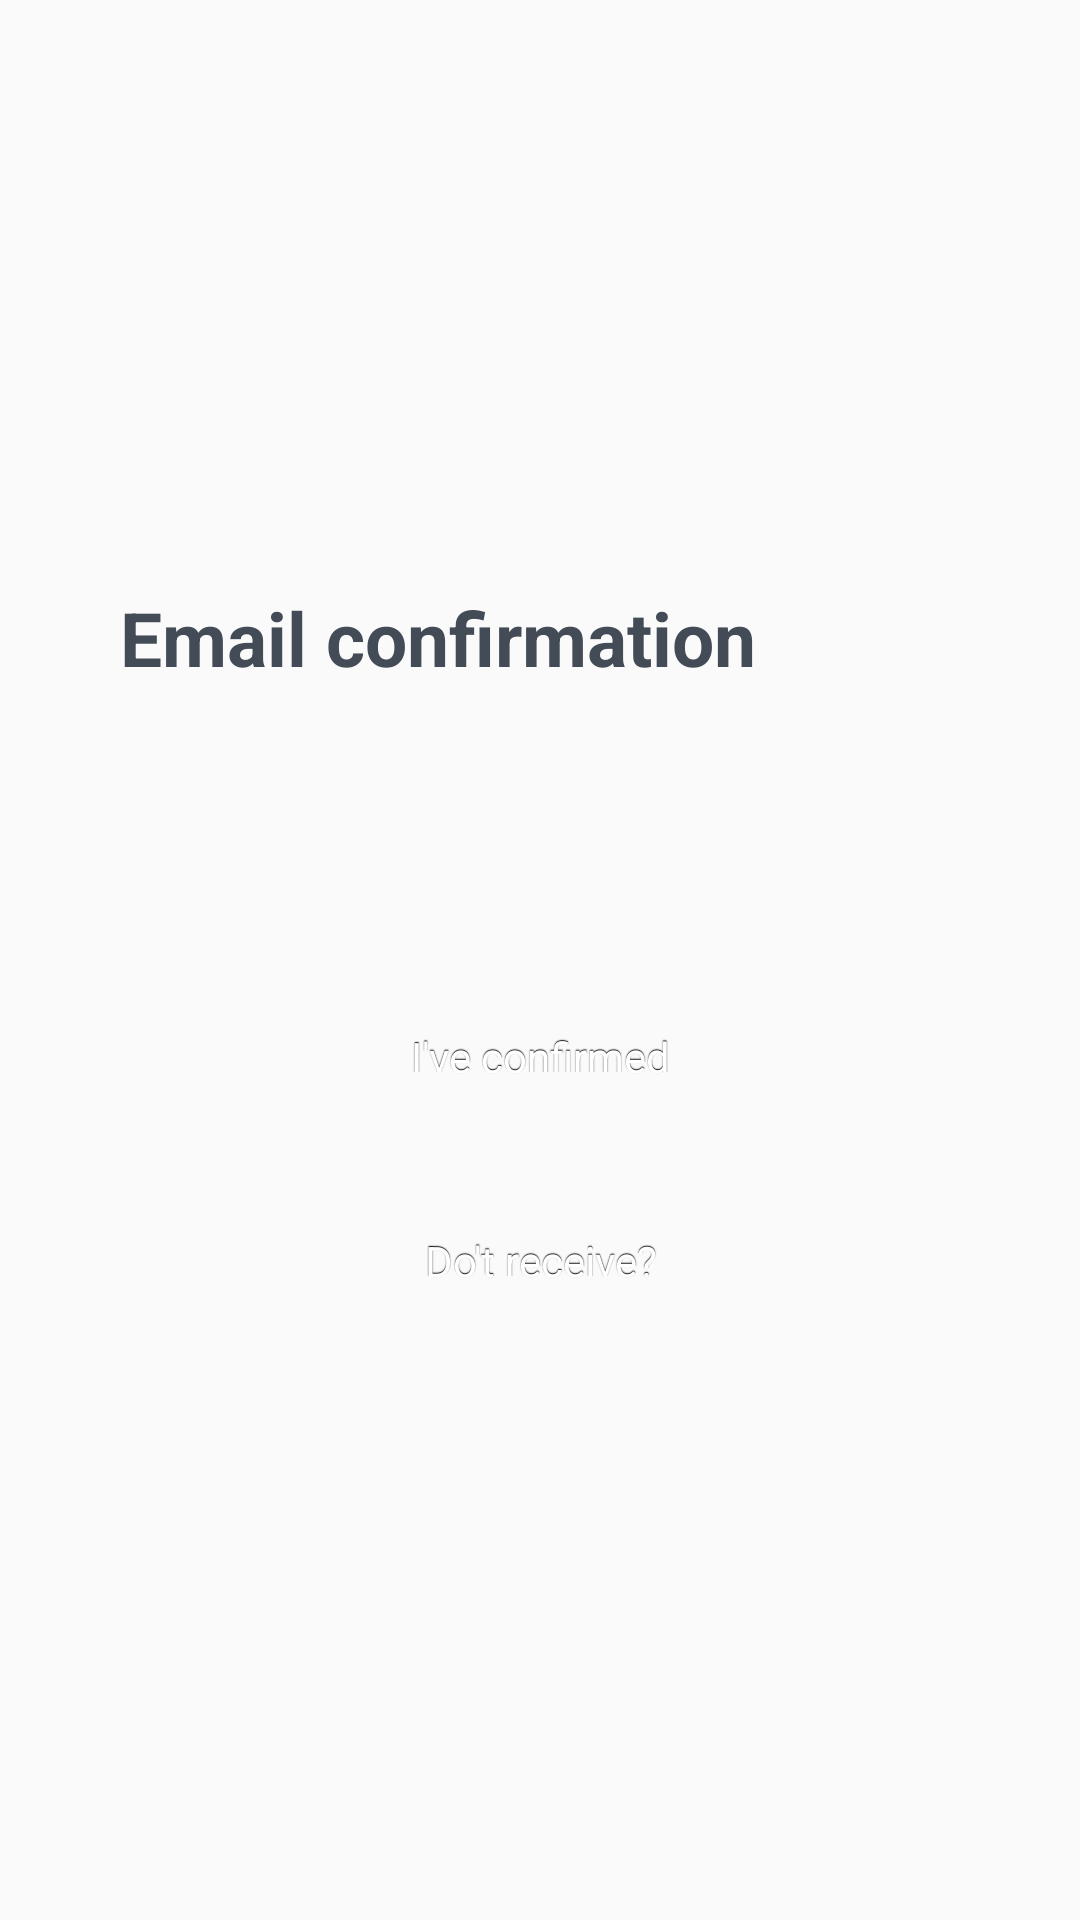

This screen was rendered from an Android layout file. Write that file and the resources it references.
<!-- AndroidManifest.xml: application theme Theme.FriendsUp -->
<!-- res/layout/email_confirmation_fragment.xml -->
<?xml version="1.0" encoding="utf-8"?>
<layout>

    <data>
        <variable
            name="EmailConfirmationViewModel"
            type="com.example.friendsup.viewmodel.EmailConfirmationViewModel" />
    </data>
    <FrameLayout xmlns:android="http://schemas.android.com/apk/res/android"
        xmlns:tools="http://schemas.android.com/tools"
        android:layout_width="match_parent"
        android:layout_height="match_parent"
        tools:context=".fragments.authorization.EmailConfirmationFragment">

        <LinearLayout
            android:layout_width="match_parent"
            android:padding="40dp"
            android:gravity="center_vertical"
            android:orientation="vertical"
            android:layout_height="match_parent">

            <TextView
                android:id="@+id/email_heading"
                android:text="Email confirmation"
                style="@style/TextView.Heading.LoginHeading"
                android:layout_marginBottom="40dp"
                />

            <TextView
                android:id="@+id/user_message"
                style="@style/TextView.Heading.LoginHeading"
                android:textSize="14sp"
                tools:text="We've sent you a confirmation email + email \nplease confirm it to continue"
                android:layout_marginBottom="40dp"
                />

            <Button
                android:id="@+id/email_confirmed"
                style="@style/Button.LoginButton"
                android:layout_below="@+id/email_edit_text"
                android:text="I've confirmed"
                android:onClick="@{(v) -> EmailConfirmationViewModel.checkEmailConfirmedClick(v)}"
                android:layout_marginBottom="20dp"
                android:textColor="@color/white" />

            <Button
                android:id="@+id/do_not_receive"
                style="@style/Button.LoginButton"
                android:onClick="@{(v) -> EmailConfirmationViewModel.sendEmailClick(v)}"
                android:layout_below="@+id/email_edit_text"
                android:text="Do't receive?"
                android:textColor="@color/white" />

        </LinearLayout>

    </FrameLayout>
</layout>
<!-- resources referenced by this layout -->
<resources>
  <color name="white">#FFFFFFFF</color>
  <style name="Button.LoginButton" parent="@android:style/Widget.Button">
          <item name="android:layout_width">match_parent</item>
          <item name="android:layout_height">wrap_content</item>
          <item name="android:layout_alignParentEnd">true</item>
          <item name="android:layout_alignParentRight">true</item>
          <item name="android:layout_centerHorizontal">true</item>
          <item name="android:shadowColor">#FF000000</item>
          <item name="android:shadowDx">0</item>
          <item name="android:shadowDy">-1</item>
          <item name="android:shadowRadius">0.2</item>
          <item name="android:background">@drawable/login_button_states</item>
          <item name="android:focusable">true</item>
          <item name="android:clickable">true</item>
      </style>
  <style name="TextView.Heading.LoginHeading" parent="@android:style/Widget.TextView">
          <item name="android:textColor">@color/grey</item>
          <item name="android:textSize">25sp</item>
          <item name="android:textStyle">bold</item>
          <item name="android:layout_width">wrap_content</item>
          <item name="android:layout_height">wrap_content</item>
      </style>
  <style name="Theme.FriendsUp" parent="Theme.AppCompat.Light.NoActionBar">
          
          <item name="colorPrimary">@color/blue</item>
          <item name="colorPrimaryVariant">@color/blue</item>
          <item name="colorOnPrimary">@color/white</item>
          
          <item name="colorSecondary">@color/secondary</item>
          <item name="colorSecondaryVariant">@color/secondary</item>
          <item name="colorOnSecondary">@color/black</item>
          
          <item name="android:statusBarColor" tools:targetApi="l">?attr/colorPrimaryVariant</item>
          
      </style>
  <!-- drawable login_button_states (drawable) -->
  <?xml version="1.0" encoding="utf-8"?>
  <selector xmlns:android="http://schemas.android.com/apk/res/android">
  
      <item
          android:state_enabled="false"
          android:drawable="@drawable/login_button_disabled_state" />
      <item
          android:state_pressed="true"
          android:state_enabled="true"
          android:drawable="@drawable/login_button_pressed_state" />
      <item
          android:state_focused="true"
          android:state_enabled="true"
          android:drawable="@drawable/login_button_focused_state" />
      <item
          android:state_enabled="true"
          android:drawable="@drawable/login_button_enabled_state" />
  
  </selector>
  <color name="grey">#434B56</color>
  <color name="blue">#2676E1</color>
  <color name="secondary">#9A9EA4</color>
  <color name="black">#FF000000</color>
  <!-- drawable login_button_pressed_state (drawable) -->
  <?xml version="1.0" encoding="utf-8"?>
  <shape xmlns:android="http://schemas.android.com/apk/res/android" android:shape="rectangle">
      <gradient
          android:startColor="@color/blue"
          android:endColor="@color/blue"
          android:angle="90"/>
      <padding android:left="7dp"
          android:top="7dp"
          android:right="7dp"
          android:bottom="7dp" />
      <corners android:radius= "100000dp" />
  </shape>
</resources>
